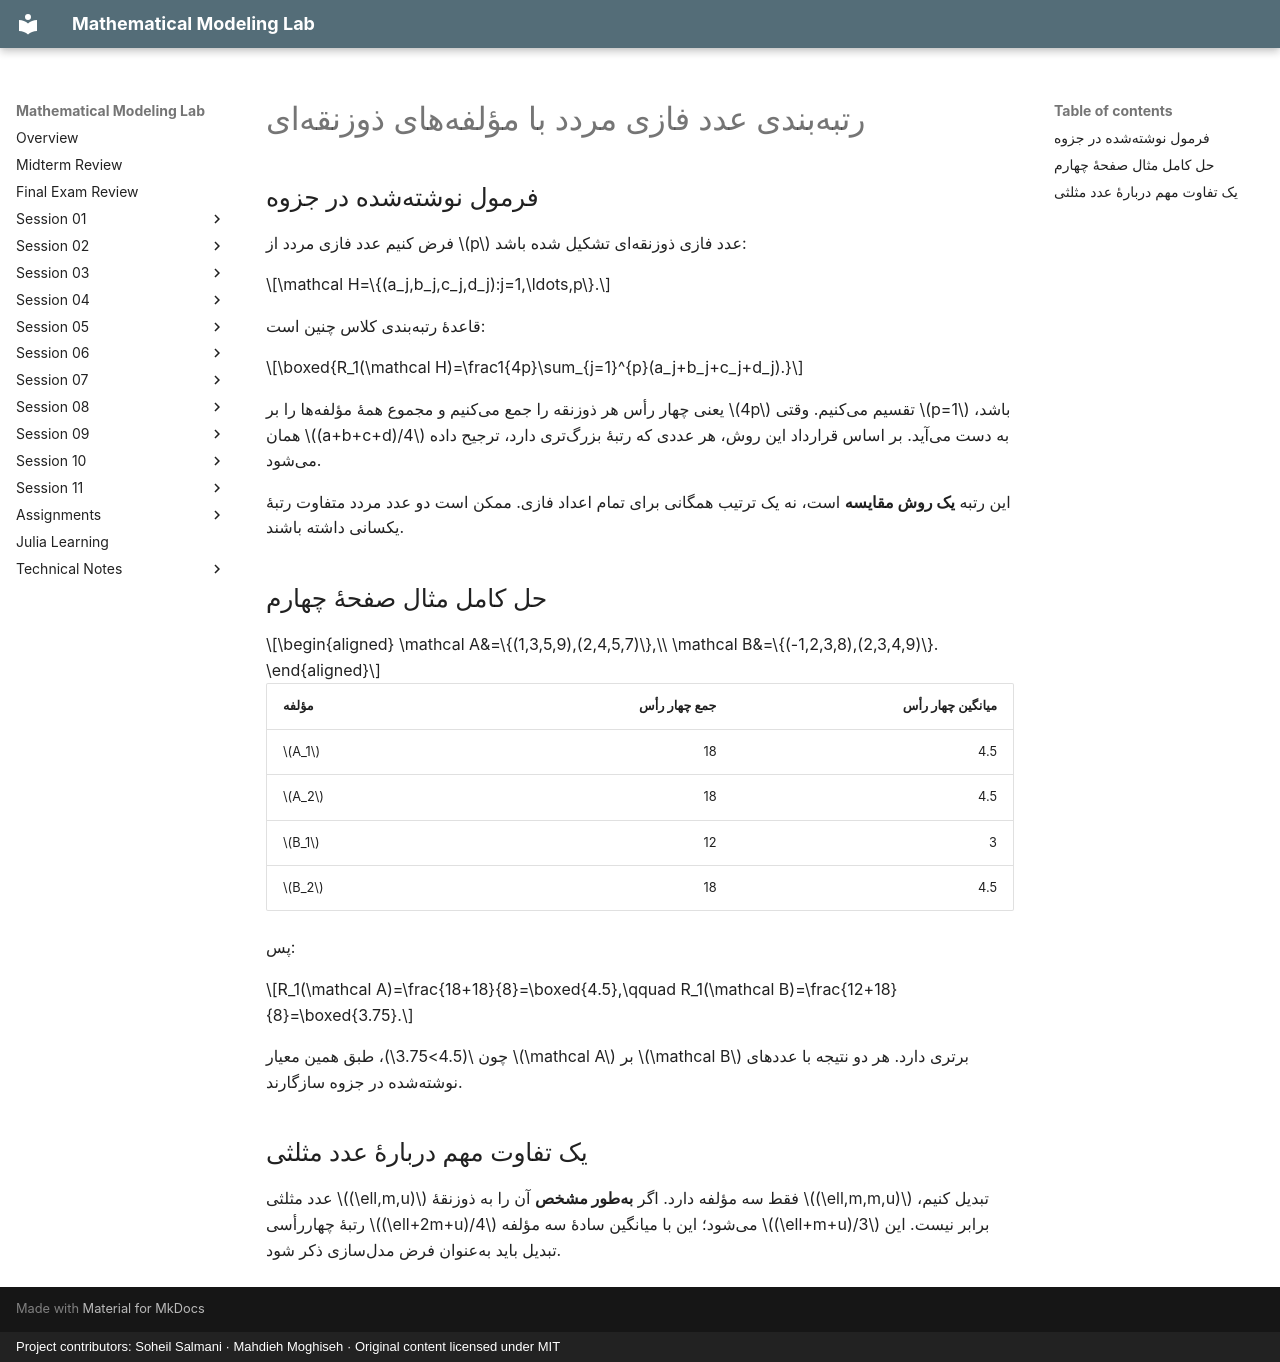

repository: SoheilGtex/mathematical-modeling-lab · page: session-11/ranking.fa/index.html · generator: mkdocs · copyright: Project contributors: Soheil Salmani · Mahdieh Moghiseh · Original content licensed under MIT

# رتبهبندی عدد فازی مردد با مؤلفههای ذوزنقهای

## فرمول نوشتهشده در جزوه

فرض کنیم عدد فازی مردد از \(p\) عدد فازی ذوزنقهای تشکیل شده باشد:

$$\mathcal H=\{(a_j,b_j,c_j,d_j):j=1,\ldots,p\}.$$

قاعدهٔ رتبهبندی کلاس چنین است:

$$\boxed{R_1(\mathcal H)=\frac1{4p}\sum_{j=1}^{p}(a_j+b_j+c_j+d_j).}$$

یعنی چهار رأس هر ذوزنقه را جمع میکنیم و مجموع همهٔ مؤلفهها را بر \(4p\) تقسیم میکنیم. وقتی \(p=1\) باشد، همان \((a+b+c+d)/4\) به دست میآید. بر اساس قرارداد این روش، هر عددی که رتبهٔ بزرگتری دارد، ترجیح داده میشود.

این رتبه **یک روش مقایسه** است، نه یک ترتیب همگانی برای تمام اعداد فازی. ممکن است دو عدد مردد متفاوت رتبهٔ یکسانی داشته باشند.

## حل کامل مثال صفحهٔ چهارم

$$\begin{aligned}
\mathcal A&=\{(1,3,5,9),(2,4,5,7)\},\\
\mathcal B&=\{(-1,2,3,8),(2,3,4,9)\}.
\end{aligned}$$

| مؤلفه | جمع چهار رأس | میانگین چهار رأس |
|---|---:|---:|
| \(A_1\) | 18 | 4.5 |
| \(A_2\) | 18 | 4.5 |
| \(B_1\) | 12 | 3 |
| \(B_2\) | 18 | 4.5 |

پس:

$$R_1(\mathcal A)=\frac{18+18}{8}=\boxed{4.5},\qquad
R_1(\mathcal B)=\frac{12+18}{8}=\boxed{3.75}.$$

چون \(4.5>3.75\)، طبق همین معیار \(\mathcal A\) بر \(\mathcal B\) برتری دارد. هر دو نتیجه با عددهای نوشتهشده در جزوه سازگارند.

## یک تفاوت مهم دربارهٔ عدد مثلثی

عدد مثلثی \((\ell,m,u)\) فقط سه مؤلفه دارد. اگر **بهطور مشخص** آن را به ذوزنقهٔ \((\ell,m,m,u)\) تبدیل کنیم، رتبهٔ چهاررأسی \((\ell+2m+u)/4\) میشود؛ این با میانگین سادهٔ سه مؤلفه \((\ell+m+u)/3\) برابر نیست. این تبدیل باید بهعنوان فرض مدلسازی ذکر شود.
